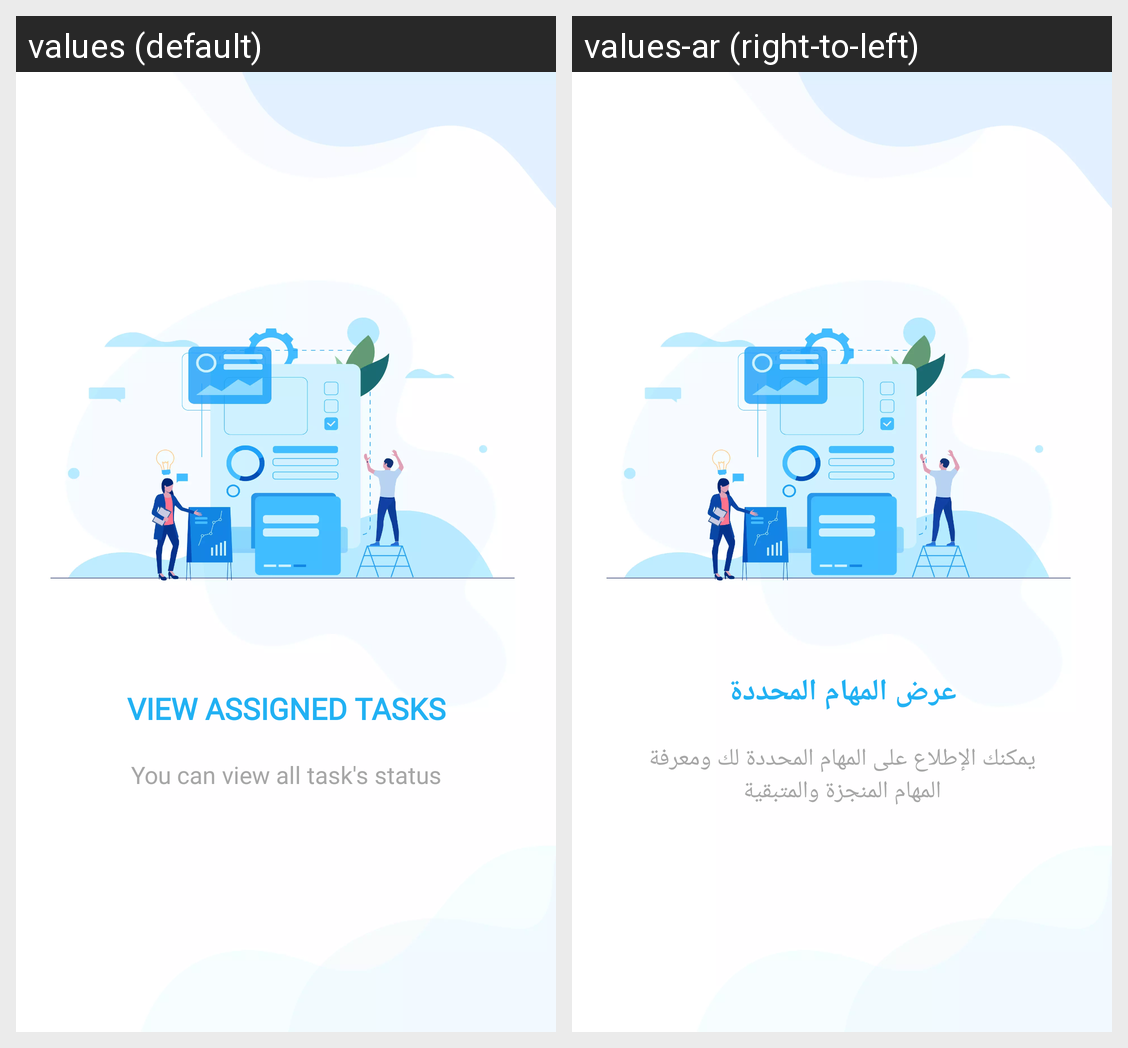

For this localized Android screen grid, give each drawn string resource with its value in every locale shown.
Android screen res/layout/walkthrough_four.xml rendered under 2 locales, left to right: values (default), values-ar (right-to-left). Device: Nexus 5 (rendered at 1080×1920; each locale shown at half size, 540×960, under a caption strip naming it); theme AppTheme.
Strings drawn on this screen, with the default value and each locale's value (text and hints the layout hard-codes, and strings that could not be matched under every locale, appear in the picture but are not listed):

slide_four_title
  values: VIEW ASSIGNED TASKS
  values-ar: عرض المهام المحددة

slide_four_desc
  values: You can view all task's status
  values-ar: يمكنك الإطلاع على المهام المحددة لك ومعرفة المهام المنجزة والمتبقية
